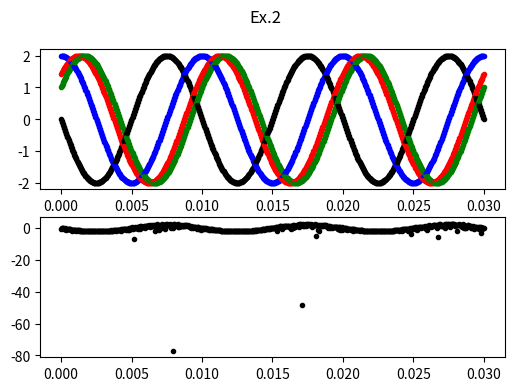

Reproduce this figure in Python.
import numpy as np
import matplotlib.pyplot as plt


def semnal_sin(t):
    return np.sin(200 * np.pi * t + 3 * np.pi / 4)


def semnal_cos(t):
    return np.cos(200 * np.pi * t + np.pi / 4)


def ex1():
    k = np.linspace(0, 0.03, 600)

    fig, axs = plt.subplots(2)
    fig.suptitle("Ex.1")
    for i in k:
        axs[0].plot(i, semnal_sin(i), '.', color="gray")
        axs[1].plot(i, semnal_cos(i), '.', color="gray")
    plt.plot()


def f_ex2(t, faza):
    return 2 * np.sin(200 * np.pi * t + faza)


def normalize(arr, t_min, t_max):
    norm_arr = []
    diff = t_max - t_min
    diff_arr = max(arr) - min(arr)
    for i in arr:
        temp = (((i - min(arr)) * diff) / diff_arr) + t_min
        norm_arr.append(temp)
    return norm_arr


def ex2():
    k = np.linspace(0, 0.03, 800)

    arr_ex2 = np.zeros(len(k))
    index = 0
    fig, (axs1, axs2) = plt.subplots(2, 1, figsize=(6, 4))
    fig.suptitle("Ex.2")
    for i in k:
        axs1.plot(i, f_ex2(i, np.pi), '.', color="black")
        arr_ex2[index] = f_ex2(i, np.pi)
        index += 1
        axs1.plot(i, f_ex2(i, np.pi / 2), '.', color="blue")
        axs1.plot(i, f_ex2(i, np.pi / 4), '.', color="red")
        axs1.plot(i, f_ex2(i, np.pi / 6), '.', color="green")
    axs1.plot()

    z = np.random.normal(0, 1, len(k))
    SNR = 0.1
    gama = np.sqrt(np.power(normalize(arr_ex2, 0, 0.03), 2, dtype=complex) /
                   (np.power(normalize(z, 0, 0.3), 2, dtype=complex) * SNR))

    res = arr_ex2 + gama * z

    axs2.plot(k, res, '.', color="black")


if __name__ == '__main__':
    #     ex1()
    ex2()